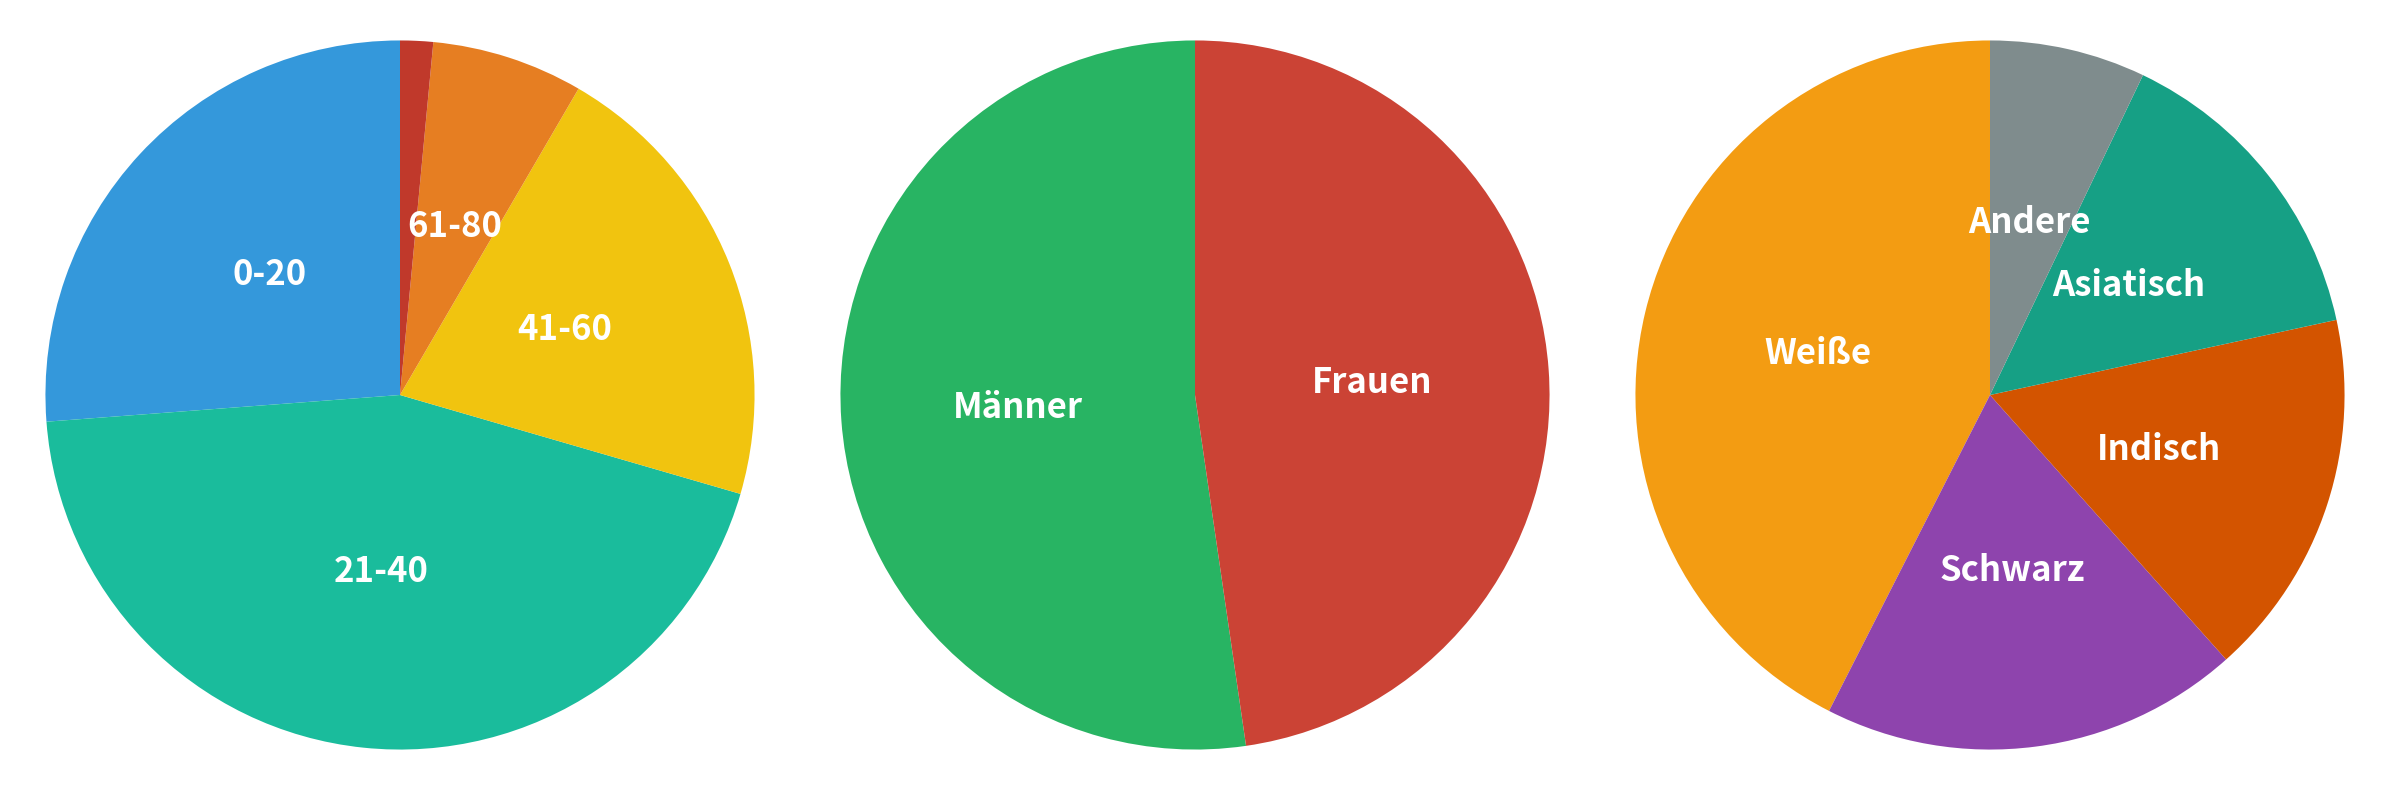

Write Python code to recreate this figure.
import matplotlib.pyplot as plt
import numpy as np

# 1. Alter
labels_age = ['0-20', '21-40', '41-60', '61-80', '']
sizes_age = [26.2, 44.3, 21.1, 6.9, 1.5]
colors_age = ['#3498DB', '#1ABC9C', '#F1C40F', '#E67E22', '#C0392B']

# 2. Geschlecht
labels_gender = ['Männer', 'Frauen']
sizes_gender = [52.3, 47.7]
colors_gender = ['#28B463', '#CB4335']

# 3. Ethnie
labels_ethnicity = ['Weiße', 'Schwarz', 'Indisch', 'Asiatisch', 'Andere']
sizes_ethnicity = [42.5, 19.1, 16.8, 14.5, 7.1]
colors_ethnicity = ['#F39C12', '#8E44AD', '#D35400', '#16A085', '#7F8C8D']

# ----------------------------------------------------------------

def create_bold_pie_charts():
    # Bildgröße
    fig, axes = plt.subplots(1, 3, figsize=(24, 8))

    # Einstellungen für Schrift
    text_style = {
        'fontsize': 25,
        'color': 'white',
        'weight': 'bold',
        'ha': 'center',
        'va': 'center'
    }

    def plot_pie(ax, sizes, labels, colors):
        wedges, texts = ax.pie(
            sizes, 
            labels=labels, 
            startangle=90, 
            colors=colors,
            labeldistance=0.5,
            textprops=text_style
        )
        ax.axis('equal')

    # Charts erstellen
    plot_pie(axes[0], sizes_age, labels_age, colors_age)
    plot_pie(axes[1], sizes_gender, labels_gender, colors_gender)
    plot_pie(axes[2], sizes_ethnicity, labels_ethnicity, colors_ethnicity)

    plt.tight_layout()
    
    # Speichern
    plt.savefig('utk_bias_white_bold.png', dpi=300, transparent=True)
    plt.show()

if __name__ == "__main__":
    create_bold_pie_charts()